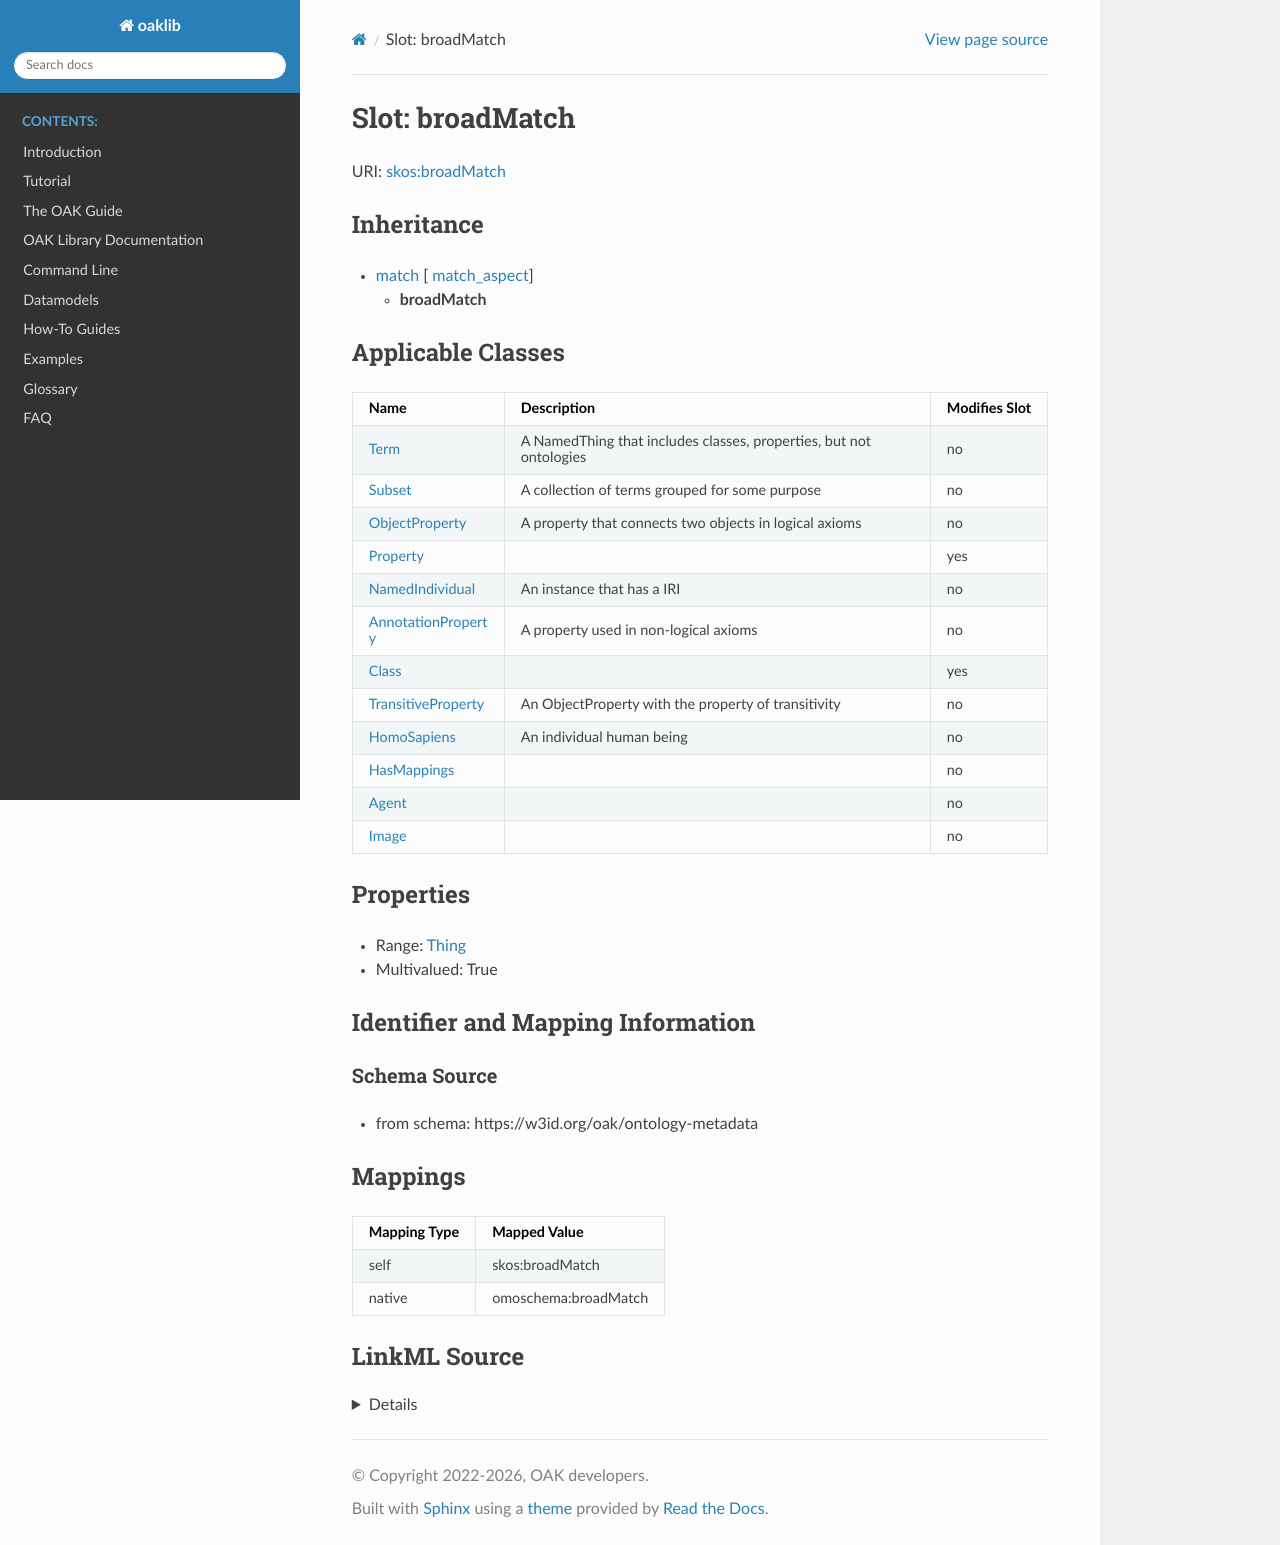

repository: INCATools/ontology-access-kit · page: datamodels/ontology-metadata/broadMatch.html · generator: sphinx



# Slot: broadMatch



URI: [skos:broadMatch](http://www.w3.org/2004/02/skos/core#broadMatch)




## Inheritance

* [match](match.md) [ [match_aspect](match_aspect.md)]
    * **broadMatch**






## Applicable Classes

| Name | Description | Modifies Slot |
| --- | --- | --- |
| [HasMappings](HasMappings.md) |  |  no  |
| [Class](Class.md) |  |  yes  |
| [HomoSapiens](HomoSapiens.md) | An individual human being |  no  |
| [Agent](Agent.md) |  |  no  |
| [Property](Property.md) |  |  yes  |
| [AnnotationProperty](AnnotationProperty.md) | A property used in non-logical axioms |  no  |
| [NamedIndividual](NamedIndividual.md) | An instance that has a IRI |  no  |
| [Image](Image.md) |  |  no  |
| [Term](Term.md) | A NamedThing that includes classes, properties, but not ontologies |  no  |
| [ObjectProperty](ObjectProperty.md) | A property that connects two objects in logical axioms |  no  |
| [Subset](Subset.md) | A collection of terms grouped for some purpose |  no  |
| [TransitiveProperty](TransitiveProperty.md) | An ObjectProperty with the property of transitivity |  no  |







## Properties

* Range: [Thing](Thing.md)

* Multivalued: True





## Identifier and Mapping Information







### Schema Source


* from schema: https://w3id.org/oak/ontology-metadata




## Mappings

| Mapping Type | Mapped Value |
| ---  | ---  |
| self | skos:broadMatch |
| native | omoschema:broadMatch |




## LinkML Source

<details>
```yaml
name: broadMatch
from_schema: https://w3id.org/oak/ontology-metadata
rank: 1000
is_a: match
slot_uri: skos:broadMatch
alias: broadMatch
domain_of:
- HasMappings
range: Thing
multivalued: true

```
</details>
